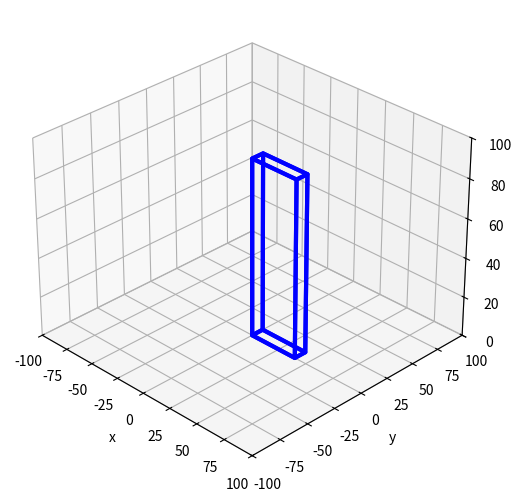

Recreate this plot in Python.
#!/usr/bin/env python3
# plot3d_monolith_instructor.py

import matplotlib.pyplot as plt
from mpl_toolkits.mplot3d.art3d import Poly3DCollection
import sys
import os


def plot(ax):
    length = 40  # X direction
    width = 10  # Y direction
    height = 90  # Z direction

    vertices = [None] * 8

    vertices[0] = (0, 0, 0)  # Front Left Bottom
    vertices[1] = (length, 0, 0)  # Front Right Bottom
    vertices[2] = (length, width, 0)  # Back Right Bottom
    vertices[3] = (0, width, 0)  # Back Left Bottom

    vertices[4] = (0, 0, height)  # Front Left Top
    vertices[5] = (length, 0, height)  # Front Right Top
    vertices[6] = (length, width, height)  # Back Right Top
    vertices[7] = (0, width, height)  # Back Left Top

    facets = [None] * 6

    facets[0] = (vertices[0], vertices[1], vertices[2], vertices[3])  # Bottom
    facets[1] = (vertices[4], vertices[5], vertices[6], vertices[7])  # Top
    facets[2] = (vertices[0], vertices[4], vertices[7], vertices[3])  # Left
    facets[3] = (vertices[1], vertices[2], vertices[6], vertices[5])  # Right
    facets[4] = (vertices[0], vertices[1], vertices[5], vertices[4])  # Front
    facets[5] = (vertices[2], vertices[3], vertices[7], vertices[6])  # Back

    p = Poly3DCollection(facets, linewidth=3, edgecolors=["Blue"], facecolors=["None"])

    ax.add_collection3d(p)

    ax.view_init(azim=-45)
    ax.set_xlabel("x")
    ax.set_ylabel("y")
    ax.set_zlabel("z")

    ax.set_xlim3d(xmin=-100, xmax=100)
    ax.set_ylim3d(ymin=-100, ymax=100)
    ax.set_zlim3d(zmin=0, zmax=100)


def main():
    fig = plt.figure(os.path.basename(sys.argv[0]), constrained_layout=True)

    gs = fig.add_gridspec(1, 1)
    ax = fig.add_subplot(gs[0, 0], projection="3d")
    plot(ax)

    plt.show()


if __name__ == "__main__":
    main()
